Run: headless pygame with SDL's dummy video driver; simulated clock (each Clock.tick advances the game by its frame time, no real sleeping); random seed 0; keys injected as events and as key.get_pressed() state; no mouse input.
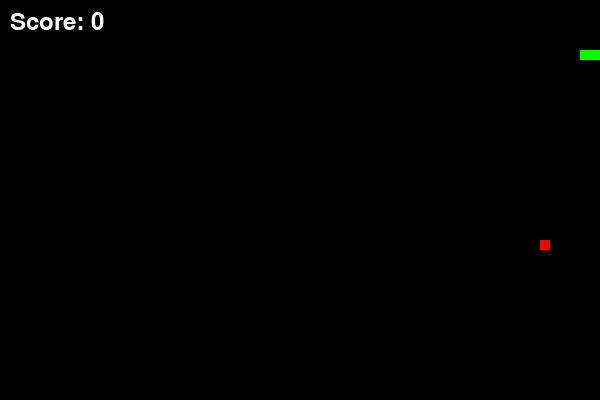
Frame 1 of 1 · flips 1–60 · no input (game ended)

The pygame program that drew these frames:

import pygame
import time
import random

# 初始化 pygame
pygame.init()

# 设置窗口
WIDTH, HEIGHT = 600, 400
screen = pygame.display.set_mode((WIDTH, HEIGHT))
pygame.display.set_caption("贪吃蛇")

# 颜色定义
WHITE = (255, 255, 255)
GREEN = (0, 255, 0)
RED = (255, 0, 0)
BLACK = (0, 0, 0)

# 蛇类
class Snake:
    def __init__(self):
        self.body = [[100, 50], [90, 50], [80, 50]]
        self.direction = 'RIGHT'

    def move(self):
        head = self.body[0][:]
        if self.direction == 'UP':
            head[1] -= 10
        elif self.direction == 'DOWN':
            head[1] += 10
        elif self.direction == 'LEFT':
            head[0] -= 10
        elif self.direction == 'RIGHT':
            head[0] += 10
        self.body.insert(0, head)
        self.body.pop()

    def grow(self):
        self.body.append(self.body[-1][:])

    def change_direction(self, new_direction):
        if (new_direction == 'UP' and self.direction != 'DOWN') or \
           (new_direction == 'DOWN' and self.direction != 'UP') or \
           (new_direction == 'LEFT' and self.direction != 'RIGHT') or \
           (new_direction == 'RIGHT' and self.direction != 'LEFT'):
            self.direction = new_direction

    def draw(self, surface):
        for segment in self.body:
            pygame.draw.rect(surface, GREEN, (segment[0], segment[1], 10, 10))

# 食物类
class Food:
    def __init__(self):
        self.position = [random.randint(0, (WIDTH-10)//10)*10, random.randint(0, (HEIGHT-10)//10)*10]

    def spawn(self):
        self.position = [random.randint(0, (WIDTH-10)//10)*10, random.randint(0, (HEIGHT-10)//10)*10]

    def draw(self, surface):
        pygame.draw.rect(surface, RED, (self.position[0], self.position[1], 10, 10))

# 游戏主循环
def main():
    clock = pygame.time.Clock()
    snake = Snake()
    food = Food()
    score = 0
    running = True

    while running:
        for event in pygame.event.get():
            if event.type == pygame.QUIT:
                running = False
            elif event.type == pygame.KEYDOWN:
                if event.key == pygame.K_UP:
                    snake.change_direction('UP')
                elif event.key == pygame.K_DOWN:
                    snake.change_direction('DOWN')
                elif event.key == pygame.K_LEFT:
                    snake.change_direction('LEFT')
                elif event.key == pygame.K_RIGHT:
                    snake.change_direction('RIGHT')

        snake.move()

        # 碰撞检测
        if snake.body[0] == food.position:
            snake.grow()
            food.spawn()
            score += 1

        # 检查边界和自撞
        if (snake.body[0][0] < 0 or snake.body[0][0] >= WIDTH or
            snake.body[0][1] < 0 or snake.body[0][1] >= HEIGHT or
            snake.body[0] in snake.body[1:]):
            running = False

        # 绘制
        screen.fill(BLACK)
        snake.draw(screen)
        food.draw(screen)

        # 显示得分
        font = pygame.font.Font(None, 36)
        text = font.render(f'Score: {score}', True, WHITE)
        screen.blit(text, (10, 10))

        pygame.display.flip()
        clock.tick(15)

    pygame.quit()

if __name__ == "__main__":
    main()
